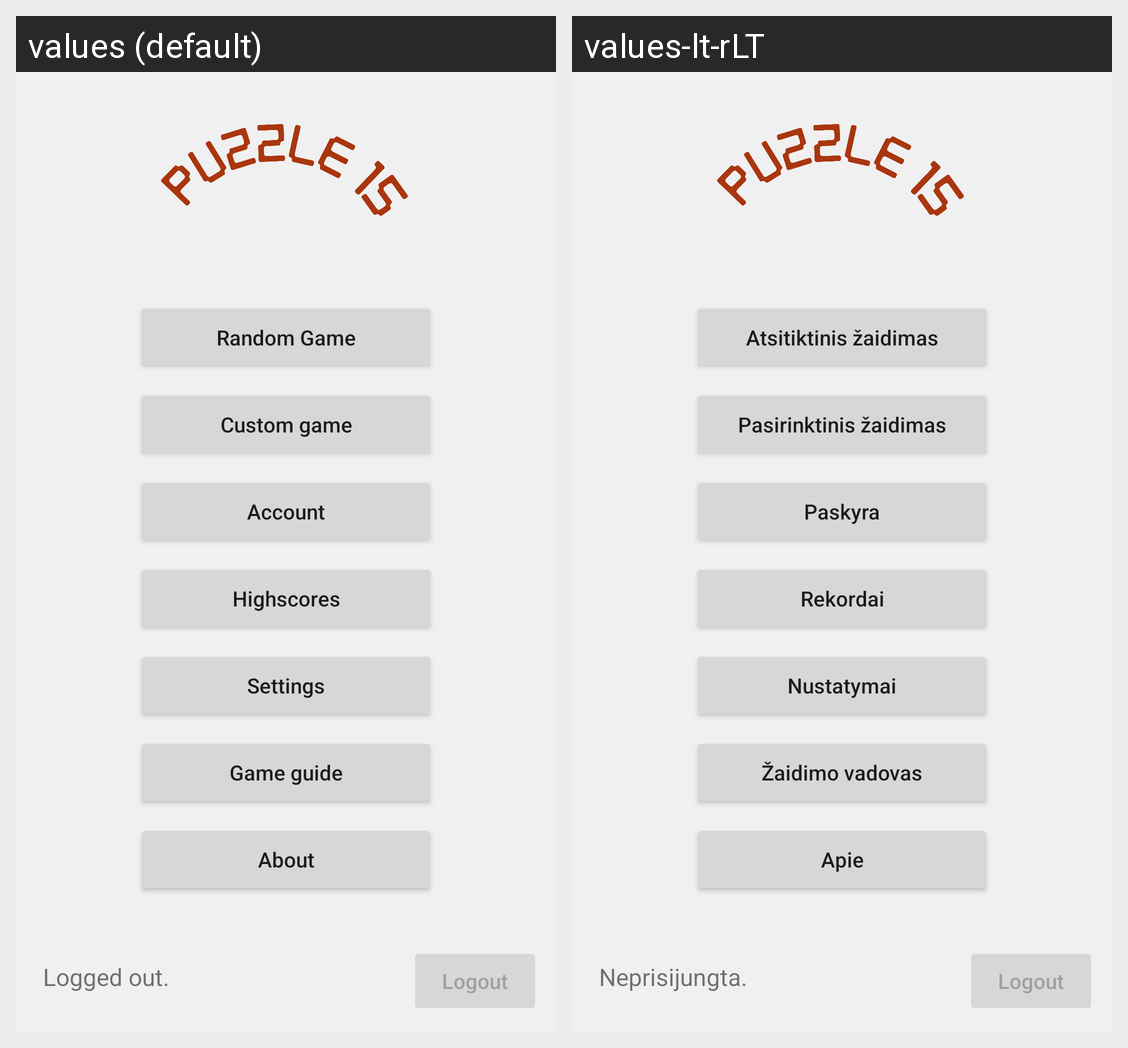

Translations of the strings shown on this Android screen, per locale in the grid:
Android screen res/layout/activity_main.xml rendered under 2 locales, left to right: values (default), values-lt-rLT. Device: Nexus 5 (rendered at 1080×1920; each locale shown at half size, 540×960, under a caption strip naming it); theme Theme_Green.
Strings drawn on this screen, with the default value and each locale's value (text and hints the layout hard-codes, and strings that could not be matched under every locale, appear in the picture but are not listed):

random_game
  values: Random Game
  values-lt-rLT: Atsitiktinis žaidimas

custom_game
  values: Custom game
  values-lt-rLT: Pasirinktinis žaidimas

settings
  values: Settings
  values-lt-rLT: Nustatymai

about
  values: About
  values-lt-rLT: Apie

highscores
  values: Highscores
  values-lt-rLT: Rekordai

guide
  values: Game guide
  values-lt-rLT: Žaidimo vadovas

account
  values: Account
  values-lt-rLT: Paskyra

logged_out
  values: Logged out.
  values-lt-rLT: Neprisijungta.
